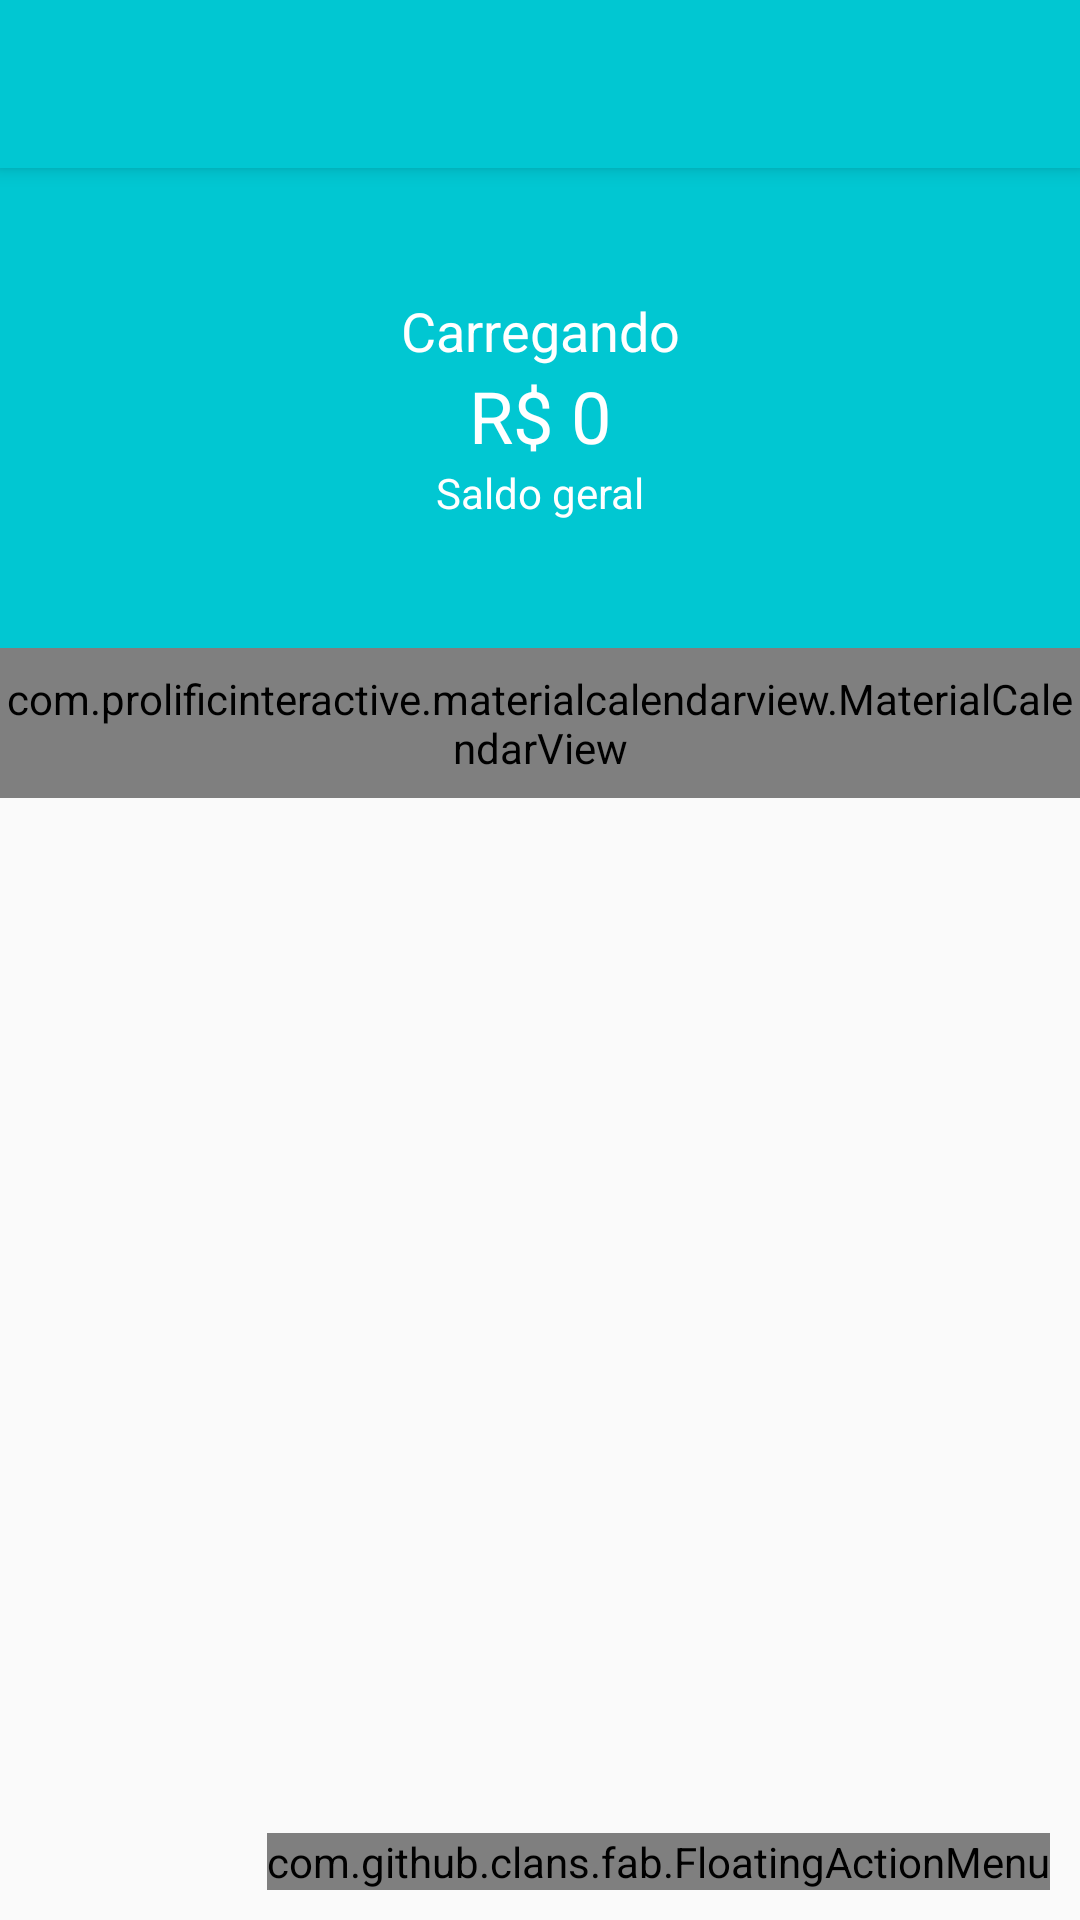

Layout XML and referenced resources for this Android screen:
<!-- AndroidManifest.xml: activity theme AppTheme.NoActionBar -->
<!-- res/layout/activity_principal.xml -->
<?xml version="1.0" encoding="utf-8"?>
<androidx.coordinatorlayout.widget.CoordinatorLayout xmlns:android="http://schemas.android.com/apk/res/android"
    xmlns:app="http://schemas.android.com/apk/res-auto"
    xmlns:tools="http://schemas.android.com/tools"
    android:layout_width="match_parent"
    android:layout_height="match_parent"
    xmlns:fab="http://schemas.android.com/apk/res-auto"
    tools:context=".activity.PrincipalActivity">

    <com.google.android.material.appbar.AppBarLayout
        android:layout_width="match_parent"
        android:layout_height="wrap_content"
        android:theme="@style/AppTheme.AppBarOverlay">

        <androidx.appcompat.widget.Toolbar
            android:id="@+id/toolbar"
            android:layout_width="match_parent"
            android:layout_height="?attr/actionBarSize"
            android:background="?attr/colorPrimary"
            app:popupTheme="@style/AppTheme.PopupOverlay" />

    </com.google.android.material.appbar.AppBarLayout>

    <include layout="@layout/content_principal" />

    <com.github.clans.fab.FloatingActionMenu
        android:layout_width="wrap_content"
        android:layout_height="wrap_content"
        android:layout_gravity="end|bottom"
        android:layout_margin="10dp"
        fab:menu_icon="@drawable/ic_add_white24dp"
        app:menu_colorNormal="@color/colorAccent"
        app:menu_colorPressed="@color/colorPress"
        >

        <com.github.clans.fab.FloatingActionButton
            android:layout_width="wrap_content"
            android:layout_height="wrap_content"
            android:id="@+id/menu_despesa"
            android:onClick="adicionarDespesa"
            app:fab_colorNormal="@color/colorPrimaryDespesa"
            android:src="@drawable/ic_remove_white_24dp"
            app:fab_label="Despesa"
            app:fab_size="mini">
        </com.github.clans.fab.FloatingActionButton>

        <com.github.clans.fab.FloatingActionButton
            android:layout_width="wrap_content"
            android:layout_height="wrap_content"
            android:id="@+id/menu_receita"
            android:onClick="adicionarReceita"
            app:fab_colorNormal="@color/colorPrimaryReceita"
            android:src="@drawable/ic_add_white24dp"
            app:fab_label="Receita"
            app:fab_size="mini">
        </com.github.clans.fab.FloatingActionButton>


    </com.github.clans.fab.FloatingActionMenu>

</androidx.coordinatorlayout.widget.CoordinatorLayout>
<!-- res/layout/content_principal.xml (included above) -->
<?xml version="1.0" encoding="utf-8"?>
<LinearLayout xmlns:android="http://schemas.android.com/apk/res/android"
    xmlns:app="http://schemas.android.com/apk/res-auto"
    xmlns:tools="http://schemas.android.com/tools"
    android:layout_width="match_parent"
    android:layout_height="match_parent"
    android:orientation="vertical"
    app:layout_behavior="@string/appbar_scrolling_view_behavior"
    tools:context=".activity.PrincipalActivity"
    tools:showIn="@layout/activity_principal">

    <LinearLayout
        android:layout_width="match_parent"
        android:layout_height="160dp"
        android:background="@color/colorPrimary"
        android:gravity="center"
        android:orientation="vertical">

        <TextView
            android:id="@+id/textViewSaudacao"
            android:layout_width="match_parent"
            android:layout_height="wrap_content"
            android:gravity="center"
            android:text="Carregando"
            android:textColor="@color/colorTextBtn"
            android:textSize="18sp" />

        <TextView
            android:id="@+id/textViewSaldo"
            android:layout_width="match_parent"
            android:layout_height="wrap_content"
            android:gravity="center"
            android:text="R$ 0"
            android:textColor="@color/colorTextBtn"
            android:textSize="24sp" />

        <TextView
            android:id="@+id/textView10"
            android:layout_width="match_parent"
            android:layout_height="wrap_content"
            android:text="Saldo geral"
            android:gravity="center"
            android:textColor="@color/colorTextBtn" />
    </LinearLayout>

    <com.prolificinteractive.materialcalendarview.MaterialCalendarView
        android:id="@+id/calendarView"
        android:layout_width="match_parent"
        android:layout_height="50dp"
        app:mcv_showOtherDates="all"
        app:mcv_selectionColor="#00F"
        app:mcv_tileSize="50dp"
        />

    <androidx.recyclerview.widget.RecyclerView
        android:id="@+id/recyclerMovimentos"
        android:layout_width="match_parent"
        android:layout_height="match_parent" />

</LinearLayout>
<!-- resources referenced by this layout -->
<resources>
  <color name="colorAccent">#ff706a</color>
  <color name="colorPrimary">#01c7d2</color>
  <color name="colorTextBtn">#ffffff</color>
  <style name="AppTheme.AppBarOverlay" parent="ThemeOverlay.AppCompat.Dark.ActionBar" />
  <style name="AppTheme.PopupOverlay" parent="ThemeOverlay.AppCompat.Light" />
  <style name="AppTheme.NoActionBar">
          <item name="windowActionBar">false</item>
          <item name="windowNoTitle">true</item>
      </style>
</resources>
